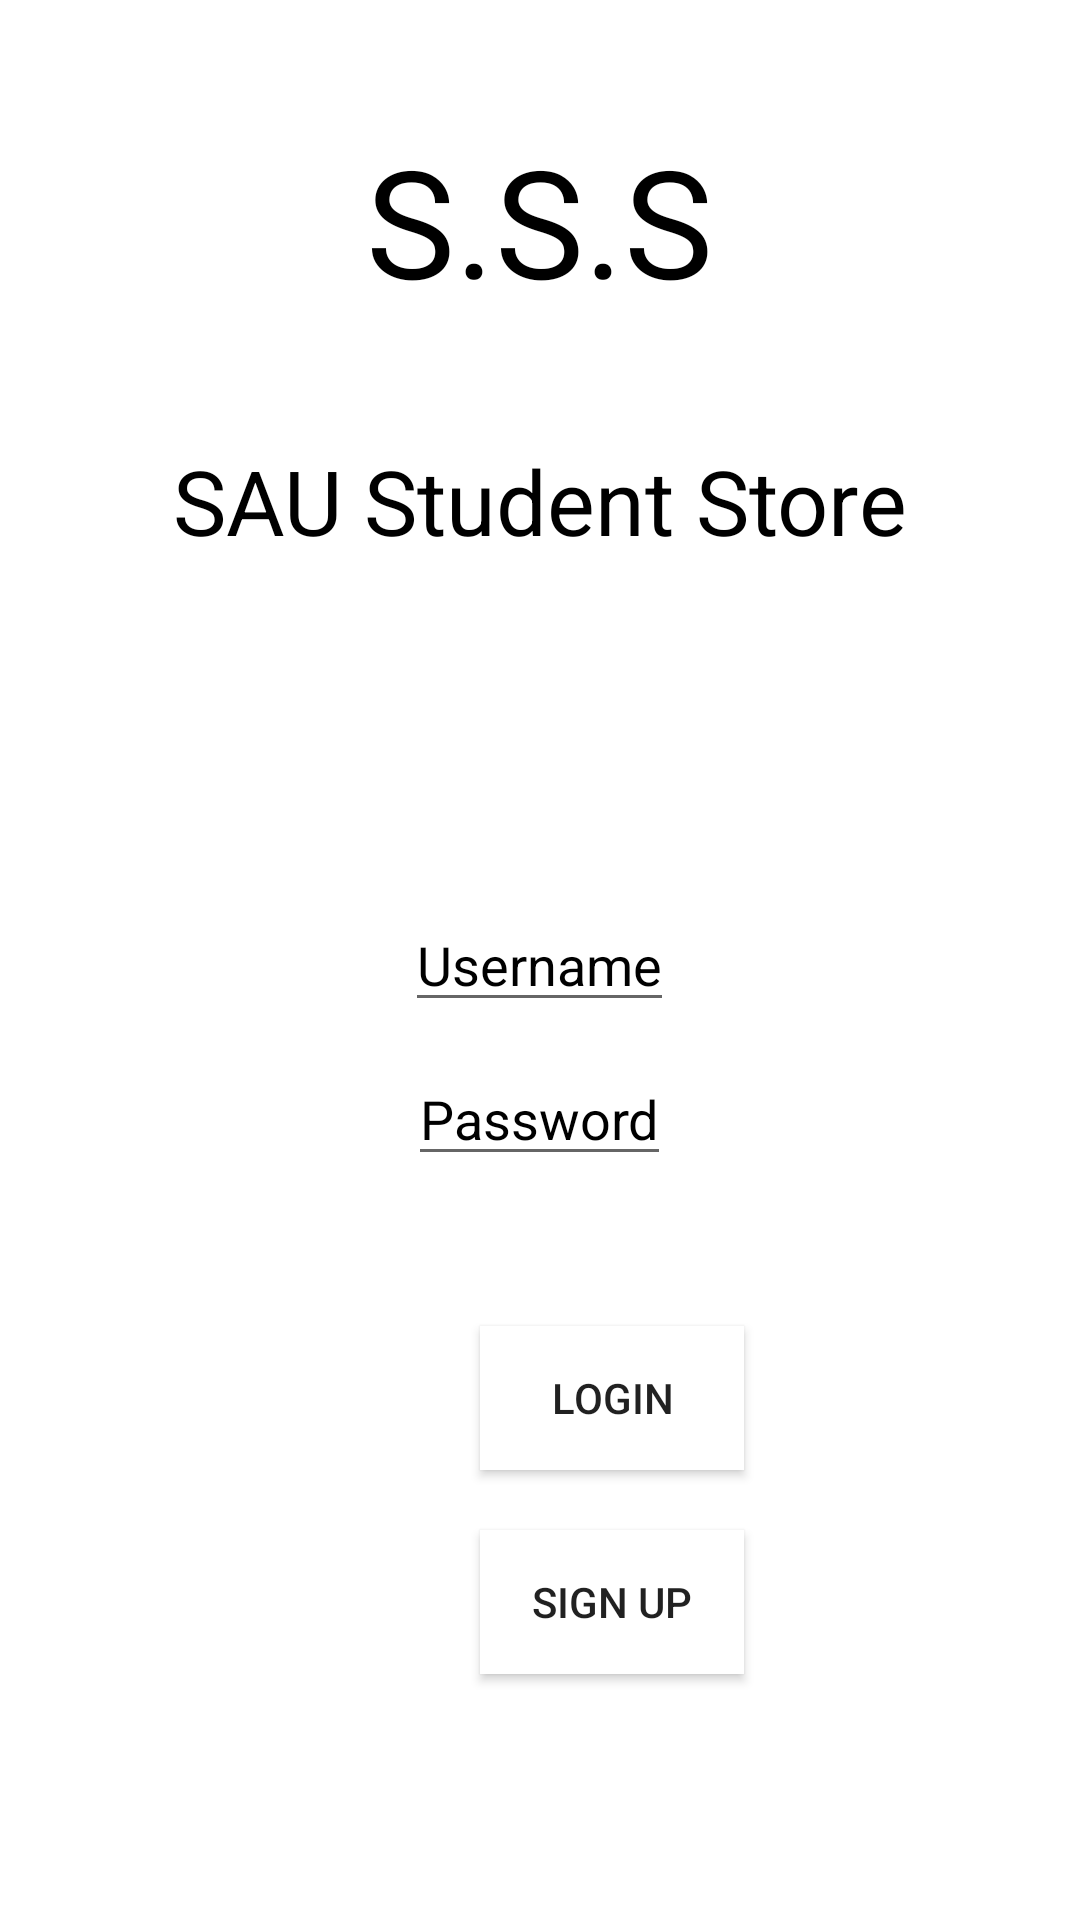

Here is an Android app screen rendered from its layout file. Give the layout XML and the strings, colors and styles it references.
<!-- AndroidManifest.xml: application theme Theme.SAUStudentStore -->
<!-- res/layout/activity_main.xml -->
<?xml version="1.0" encoding="utf-8"?>
<RelativeLayout
    xmlns:android="http://schemas.android.com/apk/res/android"
    xmlns:app="http://schemas.android.com/apk/res-auto"
    xmlns:tools="http://schemas.android.com/tools"
    android:layout_width="match_parent"
    android:layout_height="match_parent"
    android:background="@drawable/books"
    tools:context=".MainActivity">

    <TextView
        android:id="@+id/title"
        android:layout_width="wrap_content"
        android:layout_height="wrap_content"
        android:text="S.S.S"
        android:textColor="@color/black"
        android:textSize="50dp"
        android:layout_centerHorizontal="true"
        android:layout_margin="40dp"
        />

    <TextView
        android:text="SAU Student Store"
        android:layout_width="wrap_content"
        android:layout_height="wrap_content"
        android:textColor="@color/black"
        android:layout_below="@id/title"
        android:layout_centerHorizontal="true"
        android:textSize="30dp"
        />


    <EditText
        android:id="@+id/username"
        android:layout_width="wrap_content"
        android:layout_height="wrap_content"
        android:layout_centerInParent="true"
        android:hint="Username"
        android:textColorHint="@color/black"
        android:inputType="textEmailAddress"
        android:layout_marginBottom="10dp"
        />

    <EditText
        android:id="@+id/password"
        android:hint="Password"
        android:textColorHint="@color/black"
        android:layout_width="wrap_content"
        android:layout_height="wrap_content"
        android:inputType="textPassword"
        android:layout_centerInParent="true"
        android:layout_below="@id/username"
        />

    <Button
        android:id="@+id/loginBtn"
        android:text="Login"
        android:layout_width="wrap_content"
        android:layout_height="wrap_content"
        android:background="@color/white"
        android:layout_below="@id/password"
        android:layout_marginLeft="160dp"
        android:layout_marginTop="50dp"
        />

    <Button
        android:id="@+id/signUpBtn"
        android:text="Sign Up"
        android:layout_below="@id/loginBtn"
        android:layout_width="wrap_content"
        android:layout_height="wrap_content"
        android:layout_marginLeft="160dp"
        android:layout_marginTop="20dp"
        android:background="@color/white"
        />



</RelativeLayout>
<!-- resources referenced by this layout -->
<resources>
  <style name="Theme.SAUStudentStore" parent="Theme.MaterialComponents.DayNight.DarkActionBar">
          
          <item name="colorPrimary">@color/purple_500</item>
          <item name="colorPrimaryVariant">@color/purple_700</item>
          <item name="colorOnPrimary">@color/white</item>
          
          <item name="colorSecondary">@color/teal_200</item>
          <item name="colorSecondaryVariant">@color/teal_700</item>
          <item name="colorOnSecondary">@color/black</item>
          
          <item name="android:statusBarColor" tools:targetApi="l">?attr/colorPrimaryVariant</item>
          
      </style>
  <!-- not gathered from this repository: default colours our renderer supplied (Android Studio template values) -->
  <color name="purple_500">#FF6200EE</color>
  <color name="purple_700">#FF3700B3</color>
  <color name="teal_200">#FF03DAC5</color>
  <color name="teal_700">#FF018786</color>
  <color name="black">#FF000000</color>
  <color name="white">#FFFFFFFF</color>
</resources>
